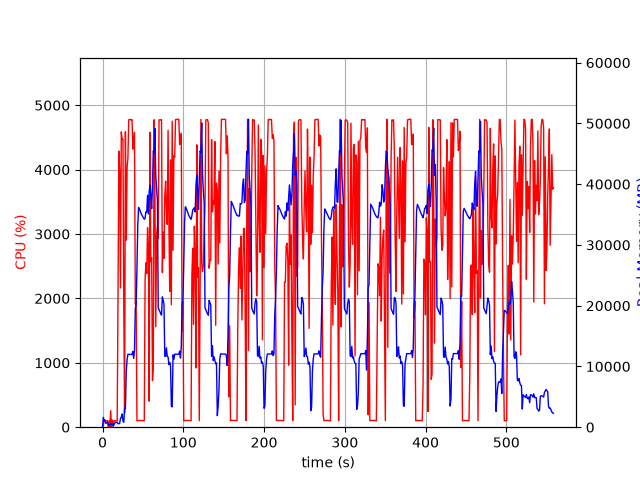

The table this chart was drawn from, first rows:
elapsed_time, nproc, cpu, mem_real, mem_virtual
3.504753112792969e-05, 1, 0.0, 7.664, 27665
1.006, 18, 30.8, 1606, 39977
2.015, 5, 103.2, 1029, 10217
3.022, 6, 101.1, 1191, 17470
4.031, 3, 99.3, 628.9, 5106
5.038, 3, 100.2, 736.2, 5202
6.046, 3, 99.3, 837, 5314
7.054, 4, 3.0, 392.2, 9132
8.062, 3, 98.3, 377.6, 4768
9.07, 3, 2.0, 324.9, 4717
10.08, 4, 256.9, 624.6, 8953
11.09, 4, 7.9, 451.1, 7252
12.09, 4, 113.0, 530.7, 13900
13.1, 1, 37.7, 153.1, 1020
14.11, 1, 99.0, 409.1, 1980
15.12, 1, 101.0, 653.1, 3260
16.13, 1, 99.0, 809.8, 2747
17.14, 1, 100.0, 809.8, 2747
18.15, 1, 100.0, 809.8, 2747
19.16, 1, 2040, 573.1, 31215
20.19, 1, 4288, 568.4, 31237
21.21, 1, 3986, 628.5, 31267
22.22, 1, 2161, 1422, 31823
23.23, 1, 4586, 1664, 31823
24.25, 1, 4469, 2176, 31823
25.27, 1, 4474, 1024, 31823
26.29, 1, 1895, 814, 32848
27.3, 1, 219.1, 3072, 33908
28.31, 1, 4588, 3059, 33940
29.36, 1, 2904, 9165, 41414
30.38, 1, 4030, 11108, 50144
31.4, 1, 4182, 11997, 50144
32.42, 1, 4775, 11984, 50144
33.44, 1, 4779, 11984, 50144
34.46, 1, 4778, 11984, 50144
35.49, 1, 4768, 11968, 50144
36.5, 1, 4777, 11968, 50144
37.52, 1, 4318, 12480, 50144
38.54, 1, 4438, 11330, 50144
39.56, 1, 4579, 12635, 53738
40.59, 1, 1910, 19486, 66218
41.59, 1, 1955, 20230, 86698
42.6, 1, 100.2, 26154, 86698
43.61, 1, 102.2, 33201, 86698
44.62, 1, 103.1, 36178, 86698
45.63, 1, 104.2, 35933, 86698
46.63, 1, 105.2, 35576, 86698
47.64, 1, 103.2, 35213, 86698
48.65, 1, 102.2, 34941, 86698
49.66, 1, 101.3, 34656, 86698
50.66, 1, 100.2, 34491, 86698
51.67, 1, 101.0, 34220, 86698
52.68, 1, 2296, 34411, 86698
53.69, 1, 2553, 35455, 86698
54.72, 1, 2386, 35385, 86698
55.73, 1, 3097, 38171, 86698
56.74, 1, 2823, 35105, 86698
57.76, 1, 404.3, 38773, 111274
58.77, 1, 4582, 39835, 111274
59.79, 1, 2571, 38177, 111274
... 491 more rows
